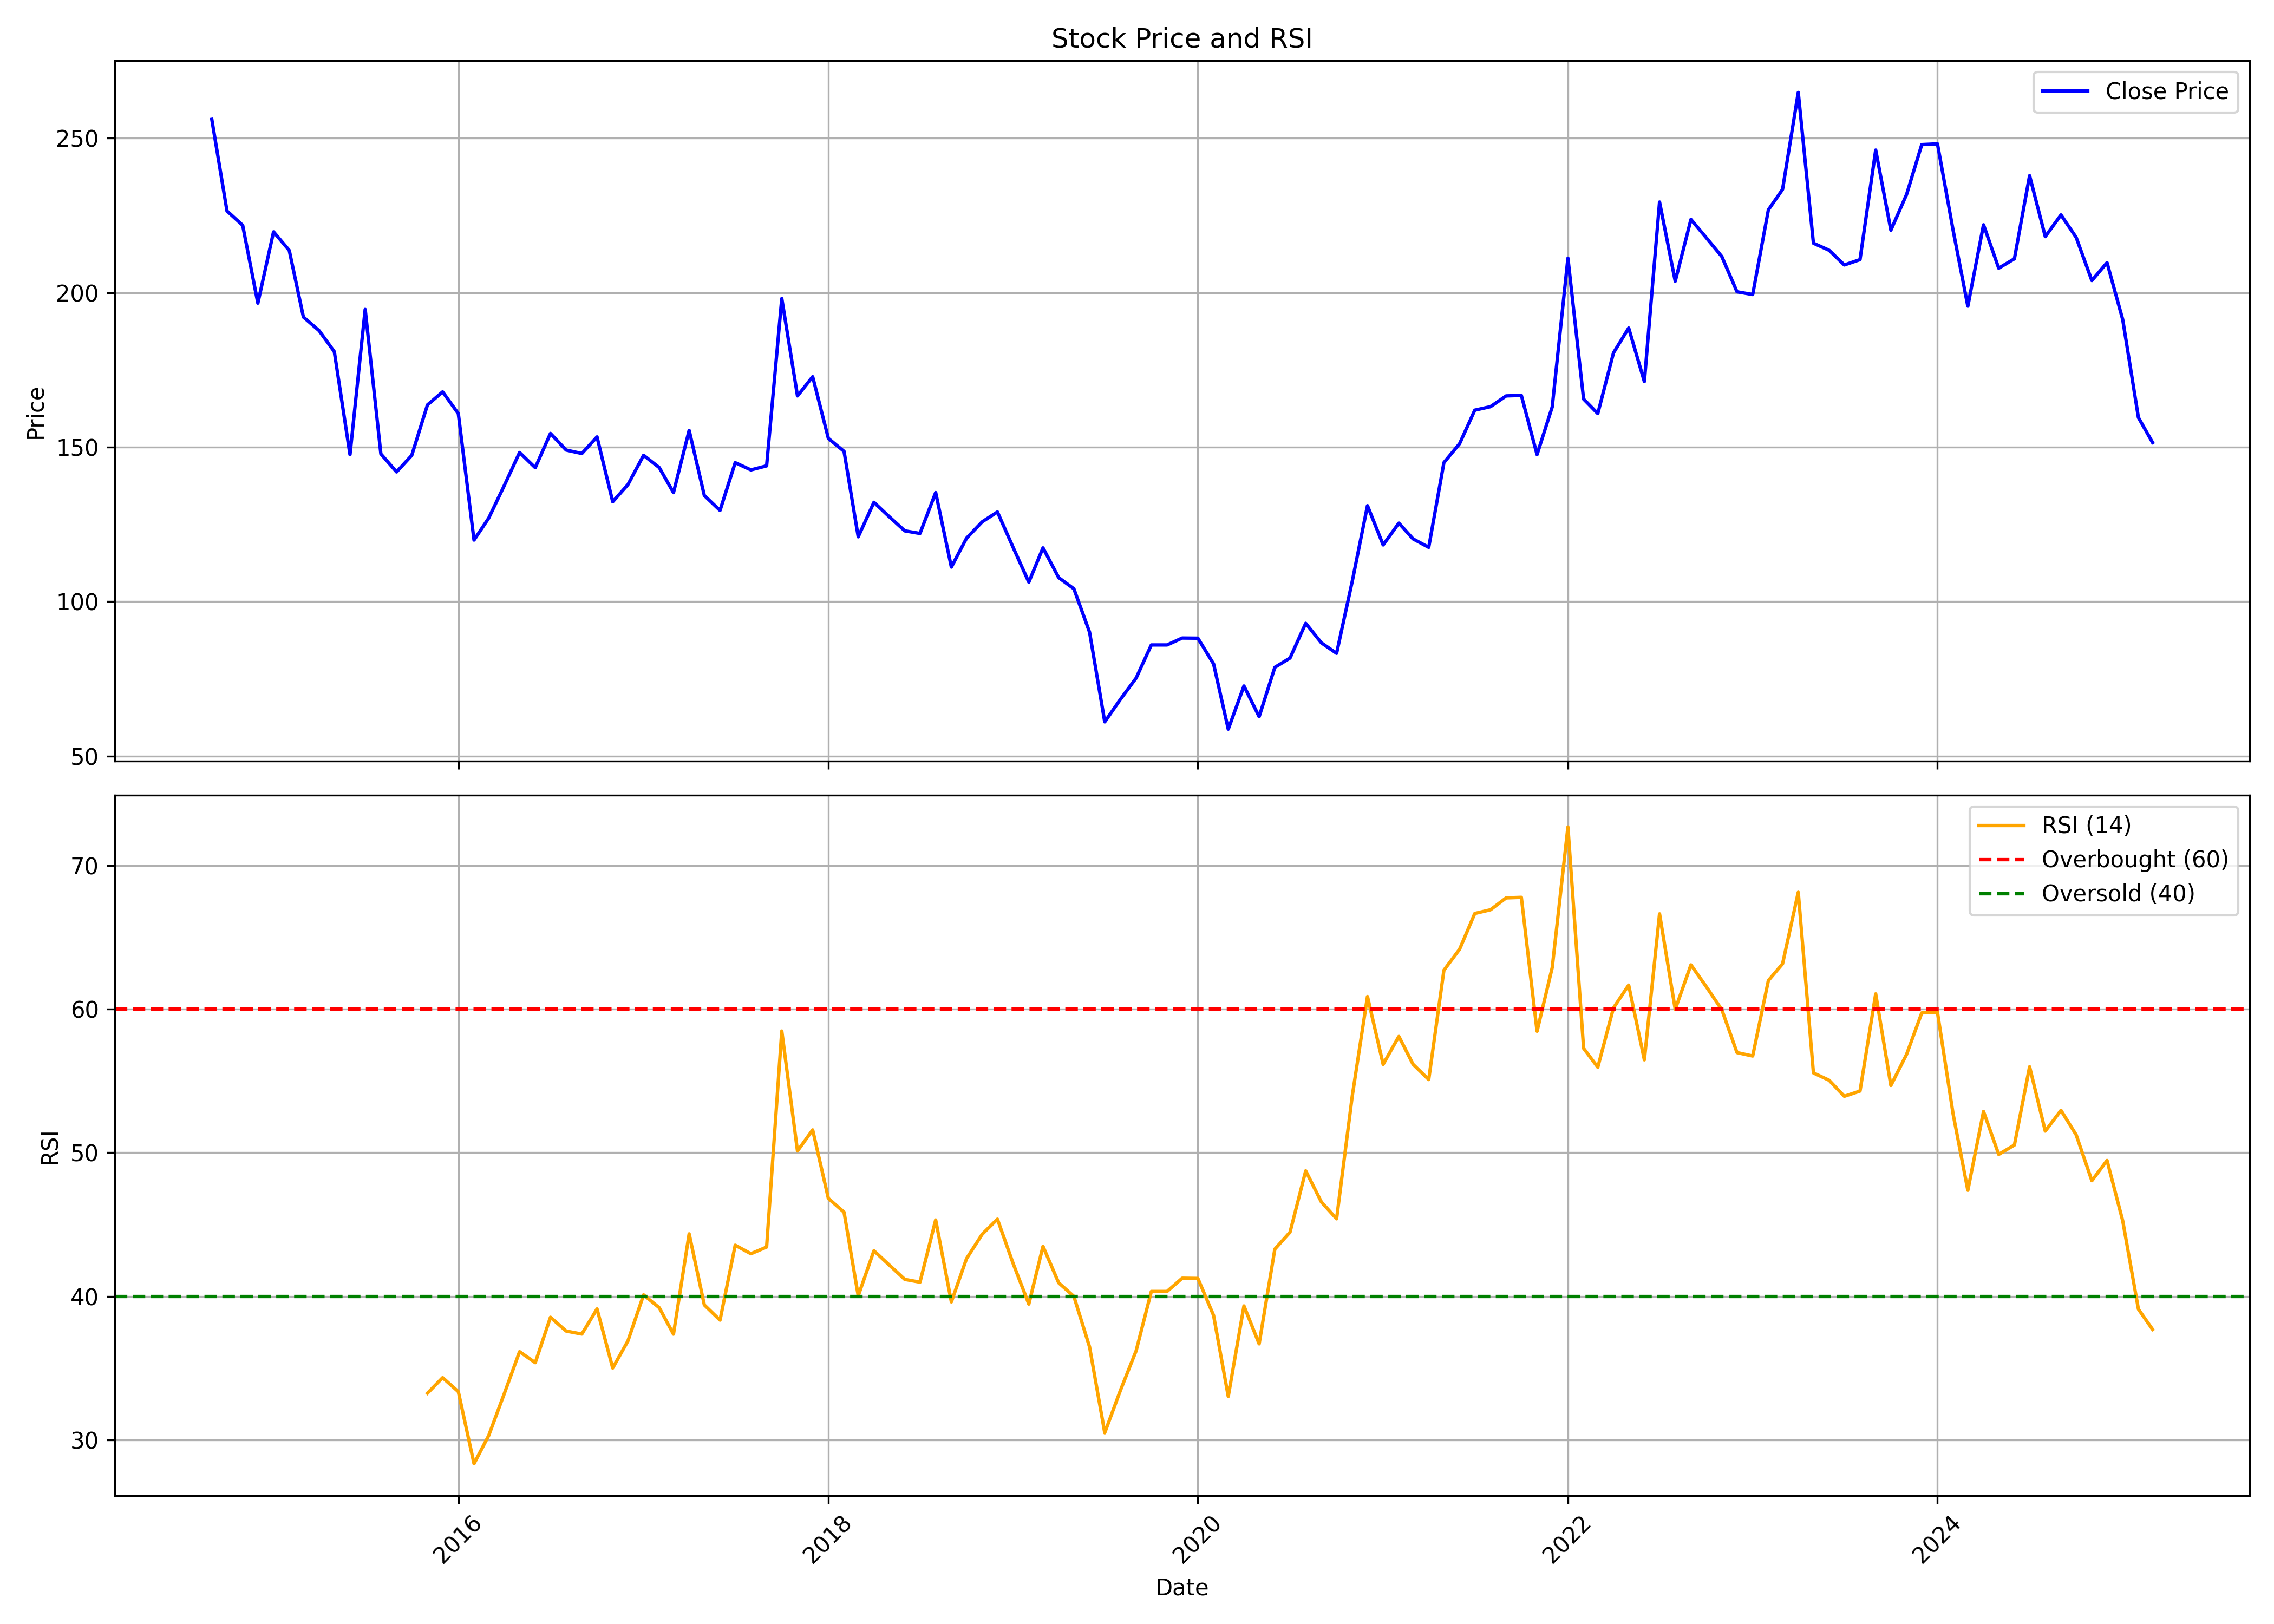

The table this chart was drawn from, first rows:
, date, symbol, open, high, low, close, volume, rsi
0, 2014-09-01, SUPERHOUSE, 236.9, 261, 212.1, 256.1, 64320, 
1, 2014-10-01, SUPERHOUSE, 279.1, 279.1, 211.2, 226.5, 198012, 
2, 2014-11-01, SUPERHOUSE, 229.6, 254.3, 204, 221.8, 217085, 
3, 2014-12-01, SUPERHOUSE, 220.4, 229.6, 165.3, 196.6, 105337, 
4, 2015-01-01, SUPERHOUSE, 195.2, 252.5, 195.2, 219.7, 266746, 
5, 2015-02-01, SUPERHOUSE, 220.4, 226.7, 191, 213.7, 104548, 
6, 2015-03-01, SUPERHOUSE, 236.9, 237.7, 182.7, 192.1, 186406, 
7, 2015-04-01, SUPERHOUSE, 193.6, 234.6, 175.7, 187.7, 105803, 
8, 2015-05-01, SUPERHOUSE, 187.7, 194.7, 174.6, 180.9, 48421, 
9, 2015-06-01, SUPERHOUSE, 171.1, 171.1, 127.7, 147.6, 102170, 
10, 2015-07-01, SUPERHOUSE, 151.4, 220.4, 137.6, 194.6, 257145, 
11, 2015-08-01, SUPERHOUSE, 197.4, 237.3, 133.1, 147.8, 376413, 
12, 2015-09-01, SUPERHOUSE, 152.2, 152.2, 125.3, 142, 77639, 
13, 2015-10-01, SUPERHOUSE, 144.7, 175.6, 140.6, 147.4, 81554, 
14, 2015-11-01, SUPERHOUSE, 151.9, 172.6, 139.2, 163.7, 140642, 33.26
15, 2015-12-01, SUPERHOUSE, 168.4, 172.5, 142.4, 167.9, 160964, 34.34
16, 2016-01-01, SUPERHOUSE, 173.3, 222.2, 141.1, 160.9, 570374, 33.37
17, 2016-02-01, SUPERHOUSE, 162.4, 166.6, 115.8, 119.9, 123063, 28.35
18, 2016-03-01, SUPERHOUSE, 120.6, 139.2, 119.9, 127, 112032, 30.31
19, 2016-04-01, SUPERHOUSE, 130.8, 150.3, 126.7, 137.7, 124587, 33.25
20, 2016-05-01, SUPERHOUSE, 140.1, 161.5, 126.8, 148.3, 281875, 36.15
21, 2016-06-01, SUPERHOUSE, 146.7, 157.8, 129.9, 143.4, 131134, 35.38
22, 2016-07-01, SUPERHOUSE, 147.5, 162.4, 145.3, 154.5, 189705, 38.54
23, 2016-08-01, SUPERHOUSE, 153.7, 160.5, 126.7, 149.1, 181742, 37.58
24, 2016-09-01, SUPERHOUSE, 147.6, 166.9, 141.1, 148, 141282, 37.38
25, 2016-10-01, SUPERHOUSE, 153.7, 161.2, 147.1, 153.3, 89714, 39.12
26, 2016-11-01, SUPERHOUSE, 154.7, 159.3, 117.2, 132.3, 92045, 35.01
27, 2016-12-01, SUPERHOUSE, 130.4, 154, 127.5, 137.9, 164736, 36.89
28, 2017-01-01, SUPERHOUSE, 140, 168.5, 138.7, 147.4, 364189, 40.11
29, 2017-02-01, SUPERHOUSE, 148.1, 152.2, 136.9, 143.4, 124705, 39.21
30, 2017-03-01, SUPERHOUSE, 144.5, 144.5, 133.8, 135.3, 158023, 37.37
31, 2017-04-01, SUPERHOUSE, 135.3, 159.3, 132.5, 155.4, 398434, 44.35
32, 2017-05-01, SUPERHOUSE, 155.4, 159.2, 134, 134.4, 418461, 39.4
33, 2017-06-01, SUPERHOUSE, 134.5, 149.7, 127.9, 129.5, 287694, 38.34
34, 2017-07-01, SUPERHOUSE, 131.7, 164, 130.2, 145, 1455971, 43.56
35, 2017-08-01, SUPERHOUSE, 145.2, 161.2, 131.2, 142.7, 684051, 42.97
36, 2017-09-01, SUPERHOUSE, 141, 175.2, 140.7, 144, 1216819, 43.43
37, 2017-10-01, SUPERHOUSE, 144.8, 208.3, 142, 198.1, 1388466, 58.47
38, 2017-11-01, SUPERHOUSE, 200.7, 214.5, 156.7, 166.6, 1527711, 50.12
39, 2017-12-01, SUPERHOUSE, 168.4, 182.4, 146.6, 172.8, 1363472, 51.59
40, 2018-01-01, SUPERHOUSE, 173.1, 197.9, 151.2, 152.9, 1125452, 46.82
41, 2018-02-01, SUPERHOUSE, 153.7, 165.4, 130.2, 148.7, 445735, 45.86
42, 2018-03-01, SUPERHOUSE, 148.9, 149.8, 119.7, 121, 206802, 40.04
43, 2018-04-01, SUPERHOUSE, 122.6, 143.1, 121.7, 132.2, 402797, 43.17
44, 2018-05-01, SUPERHOUSE, 132.2, 138.1, 112.2, 127.5, 316022, 42.19
45, 2018-06-01, SUPERHOUSE, 127.2, 143.7, 110.7, 122.9, 317650, 41.18
46, 2018-07-01, SUPERHOUSE, 123.2, 130.4, 115.3, 122.1, 138077, 40.99
47, 2018-08-01, SUPERHOUSE, 123.9, 142.9, 118.8, 135.3, 389505, 45.32
48, 2018-09-01, SUPERHOUSE, 134.9, 141.4, 108.4, 111.2, 243459, 39.61
49, 2018-10-01, SUPERHOUSE, 111.1, 125.8, 100.9, 120.6, 170840, 42.63
50, 2018-11-01, SUPERHOUSE, 119.6, 146.6, 118.7, 125.9, 310283, 44.33
51, 2018-12-01, SUPERHOUSE, 126.2, 148.6, 113.9, 129, 437220, 45.37
52, 2019-01-01, SUPERHOUSE, 129.4, 133.3, 112, 117.6, 102449, 42.29
53, 2019-02-01, SUPERHOUSE, 118, 120.4, 102.5, 106.3, 119655, 39.46
54, 2019-03-01, SUPERHOUSE, 107.8, 131.8, 106.6, 117.4, 210077, 43.48
55, 2019-04-01, SUPERHOUSE, 117.4, 128, 106.6, 107.8, 145695, 40.94
56, 2019-05-01, SUPERHOUSE, 107.8, 123.4, 91.41, 104.2, 231790, 40
57, 2019-06-01, SUPERHOUSE, 106.3, 106.6, 86.38, 90.13, 81593, 36.48
58, 2019-07-01, SUPERHOUSE, 90.18, 91.79, 58.8, 61.08, 134756, 30.5
59, 2019-08-01, SUPERHOUSE, 57.43, 84.34, 53.35, 68.39, 327531, 33.46
... 67 more rows
